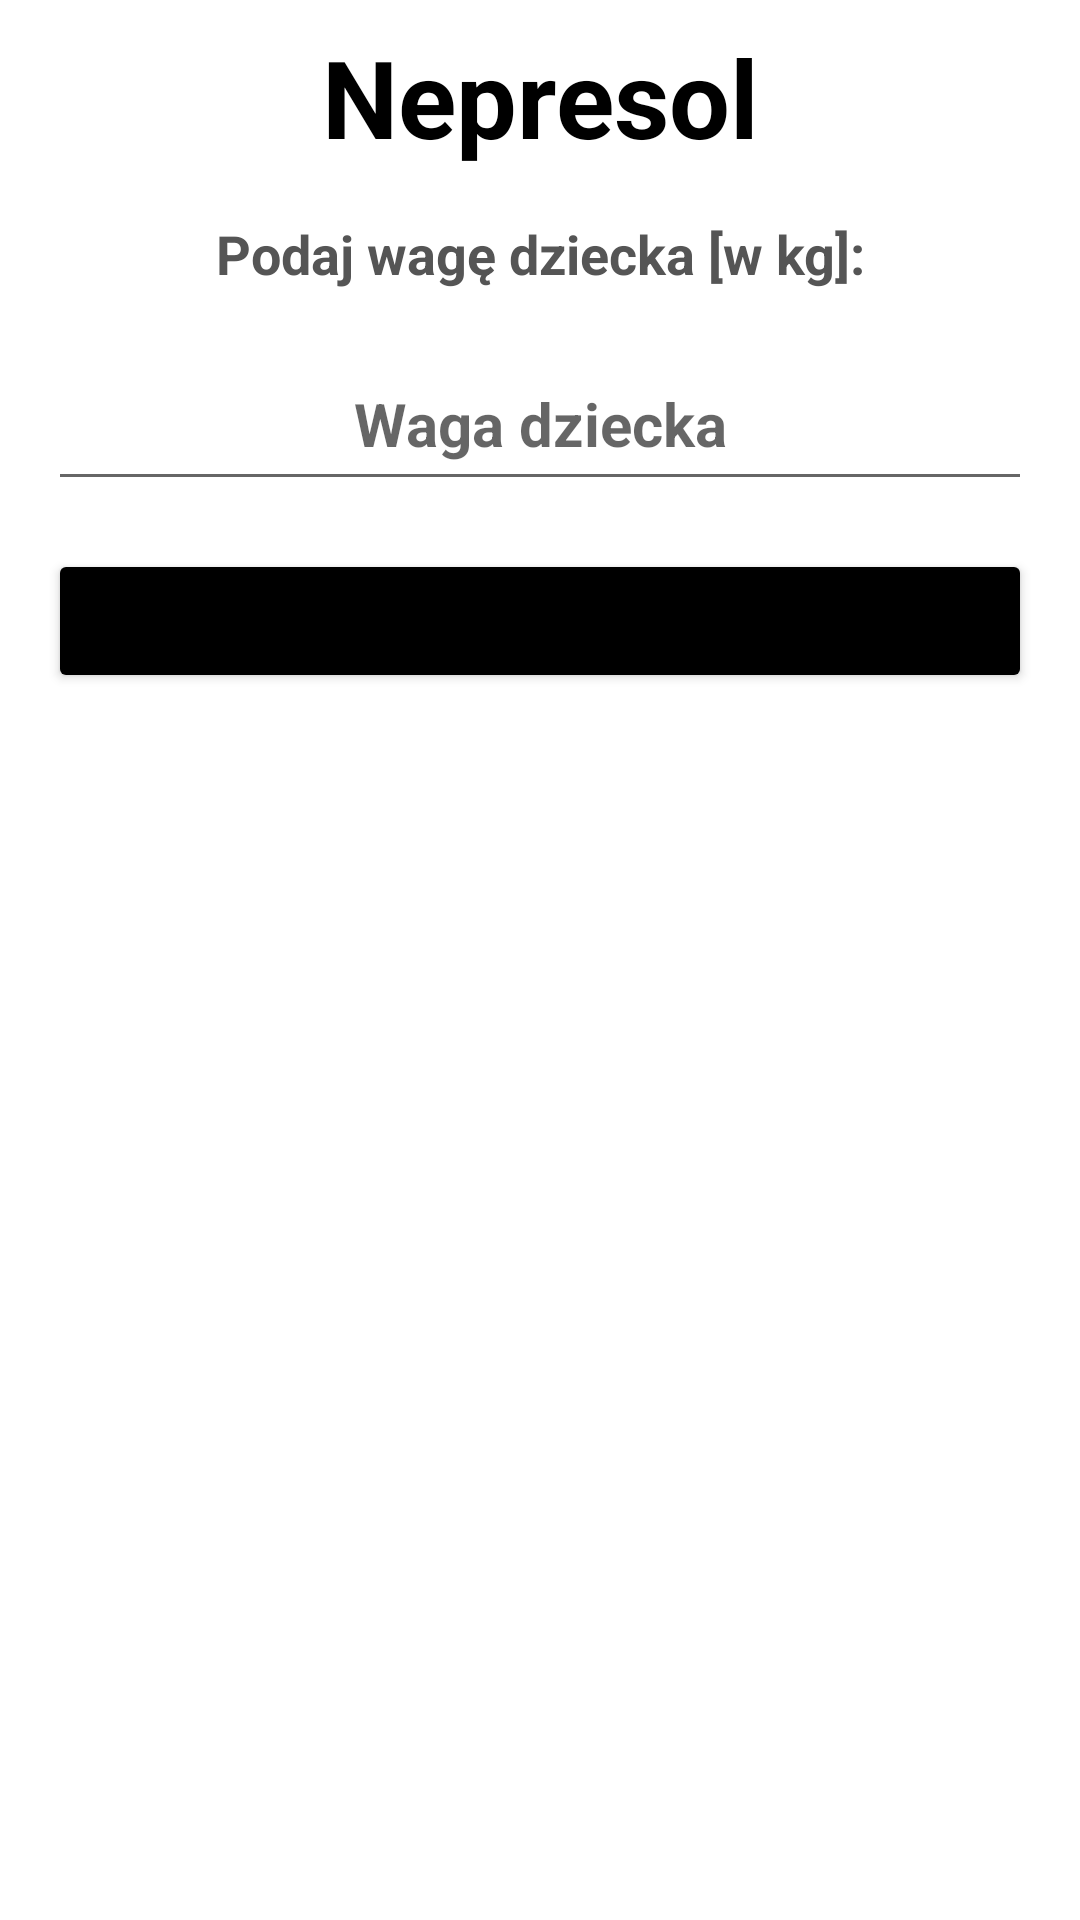

Here is an Android app screen rendered from its layout file. Give the layout XML and the strings, colors and styles it references.
<!-- AndroidManifest.xml: application theme Theme.KalkulatorNefroLoszki -->
<!-- res/layout/fragment_nepresol.xml -->
<?xml version="1.0" encoding="utf-8"?>
<androidx.constraintlayout.widget.ConstraintLayout
    xmlns:android="http://schemas.android.com/apk/res/android"
    xmlns:app="http://schemas.android.com/apk/res-auto"
    xmlns:tools="http://schemas.android.com/tools"
    android:layout_width="match_parent"
    android:layout_height="match_parent"
    tools:context=".NepresolFragment"
    android:id="@+id/nepresolContainer">

    <TextView
        android:id="@+id/nepresolTitle"
        android:layout_width="0dp"
        android:layout_height="wrap_content"
        android:layout_margin="8dp"
        android:text="Nepresol"
        android:textAlignment="center"
        android:textSize="36sp"
        android:textStyle="bold"
        android:textColor="@color/black"
        app:layout_constraintEnd_toEndOf="parent"
        app:layout_constraintStart_toStartOf="parent"
        app:layout_constraintTop_toTopOf="parent" />

    <TextView
        android:id="@+id/nepresolWeightLabel"
        android:layout_width="0dp"
        android:layout_height="wrap_content"
        android:text="@string/podaj_wage_kg"
        android:gravity="center"
        android:textColor="#555555"
        android:textSize="18sp"
        android:textStyle="bold"
        android:layout_margin="16dp"
        app:layout_constraintEnd_toEndOf="parent"
        app:layout_constraintStart_toStartOf="parent"
        app:layout_constraintTop_toBottomOf="@id/nepresolTitle"
        />

    <EditText
        android:id="@+id/nepresolWeightInput"
        android:layout_width="0dp"
        android:layout_height="wrap_content"
        android:ems="10"
        android:hint="@string/waga_dziecka_hint"
        android:inputType="numberDecimal"
        android:digits="0123456789.,"
        android:gravity="center"
        android:textSize="28sp"
        android:textStyle="bold"
        android:layout_margin="16dp"
        app:layout_constraintEnd_toEndOf="parent"
        app:layout_constraintStart_toStartOf="parent"
        app:layout_constraintTop_toBottomOf="@+id/nepresolWeightLabel"
        android:importantForAutofill="no"
        tools:ignore="VisualLintTextFieldSize"
        />

    <Button
        android:id="@+id/nepresolCalculateButton"
        android:layout_width="0dp"
        android:layout_height="wrap_content"
        android:backgroundTint="@color/black"
        android:text="@string/oblicz"
        android:textSize="18sp"
        android:textAllCaps="false"
        android:layout_marginTop="16dp"
        app:layout_constraintEnd_toEndOf="@+id/nepresolWeightInput"
        app:layout_constraintStart_toStartOf="@+id/nepresolWeightInput"
        app:layout_constraintTop_toBottomOf="@+id/nepresolWeightInput"
        tools:ignore="VisualLintButtonSize"
        />

    <TextView
        android:id="@+id/nepresolResult"
        android:layout_width="0dp"
        android:layout_height="wrap_content"
        android:layout_margin="8dp"
        android:gravity="center"
        android:text=""
        android:textColor="#CC0000"
        android:textSize="36sp"
        android:textStyle="bold"
        app:layout_constraintEnd_toEndOf="parent"
        app:layout_constraintStart_toStartOf="parent"
        app:layout_constraintTop_toTopOf="@+id/nepresolMidGuideline" />

    <androidx.constraintlayout.widget.Guideline
        android:id="@+id/nepresolMidGuideline"
        android:layout_width="wrap_content"
        android:layout_height="wrap_content"
        android:orientation="horizontal"
        app:layout_constraintGuide_percent="0.45" />

</androidx.constraintlayout.widget.ConstraintLayout>
<!-- resources referenced by this layout -->
<resources>
  <color name="black">#FF000000</color>
  <string name="oblicz">Oblicz</string>
  <string name="podaj_wage_kg">Podaj wagę dziecka [w kg]:</string>
  <string name="waga_dziecka_hint"><font size="20">Waga dziecka</font></string>
  <style name="Theme.KalkulatorNefroLoszki" parent="Theme.MaterialComponents.DayNight.DarkActionBar">
          
          <item name="colorPrimary">@color/base</item>
          <item name="colorPrimaryVariant">@color/base_dark</item>
          <item name="colorOnPrimary">@color/white</item>
          
          <item name="colorSecondary">@color/teal_200</item>
          <item name="colorSecondaryVariant">@color/teal_700</item>
          <item name="colorOnSecondary">@color/black</item>
          
          <item name="android:statusBarColor" tools:targetApi="l">?attr/colorPrimaryVariant</item>
          
      </style>
  <color name="base">#FF990000</color>
  <color name="base_dark">#FF770000</color>
  <color name="white">#FFFFFFFF</color>
  <color name="teal_200">#FFCC0000</color>
  <color name="teal_700">#FF018786</color>
</resources>
